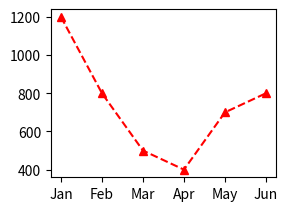

The matplotlib source for this figure:
'''
파일 명: Ex23-1-matplotlib.py

데이터 시각화(data visualization)
    데이터를 분석한 결과를 사용자가 쉽게 이용할 수 있도록
    표현하여 전달하는 것을 의미한다.

모듈 설치
    pip install matplotlib
'''

import matplotlib.pyplot as plt
from matplotlib.pyplot import figure

# Figure(도화지) 객체 생성 - 그래프를 그릴 전체 캔버스 생성
figure = plt.figure()

# subplot 생성(2행 2열 3번째 위치에 axes 생성)
axes = figure.add_subplot(223)

x = ['Jan', 'Feb', 'Mar', 'Apr', 'May', 'Jun']
y = [1200, 800, 500, 400, 700, 800]

'''
그래프 그리기
linestyle : -- 점선 스타일
marker : ^ 삼각형 모양의 데이터 포인트 마커
color : 빨간색 선 색상
'''
axes.plot(x, y, linestyle = '--', marker = '^', color = 'red')
plt.show()



























